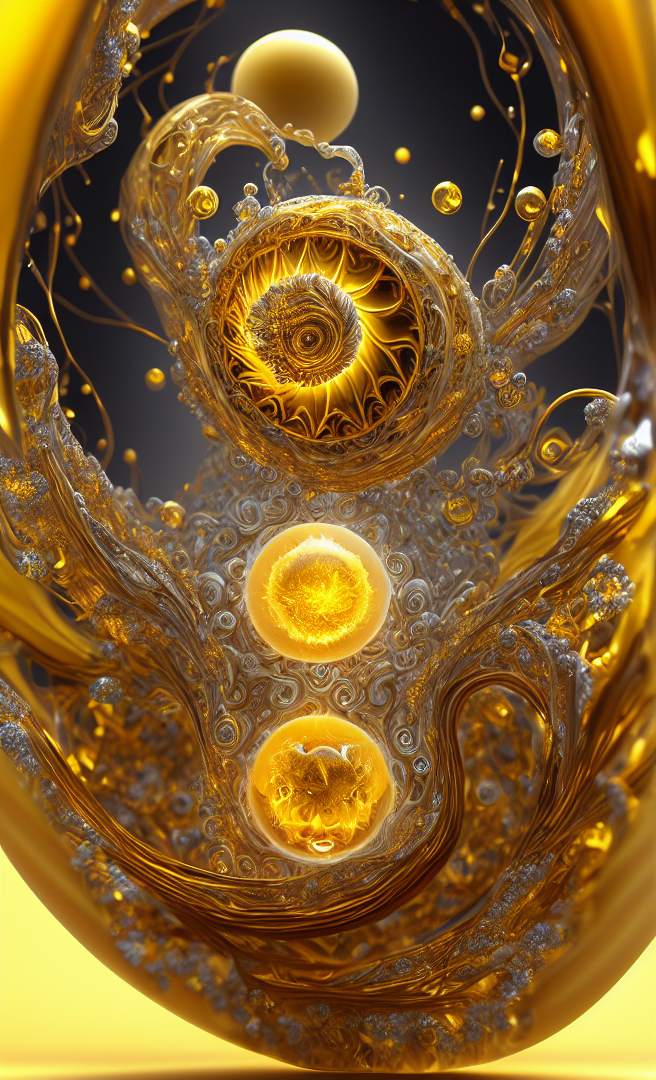
Generation parameters embedded in this image by AUTOMATIC1111 Stable Diffusion web UI or a fork of it (Forge, ...) (PNG 'parameters' text chunk):
dreamlikeart, levitating yellow citrine, white glowy energy fields with spirals of detail and chromatic aberrations, insane details, intricate details, hyperdetailed, realistic, photo, canon, dreamlike, abstract art, stinger, curves, hyperdetailed photorealism
Negative prompt: Text, person
Steps: 50, Sampler: DPM++ 2M Karras, CFG scale: 7, Seed: 57207846, Size: 660x1080, Model hash: 14e1ef5d